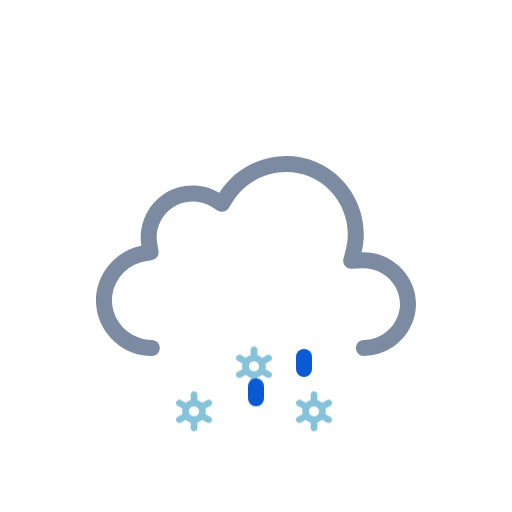
t = 0.00 s
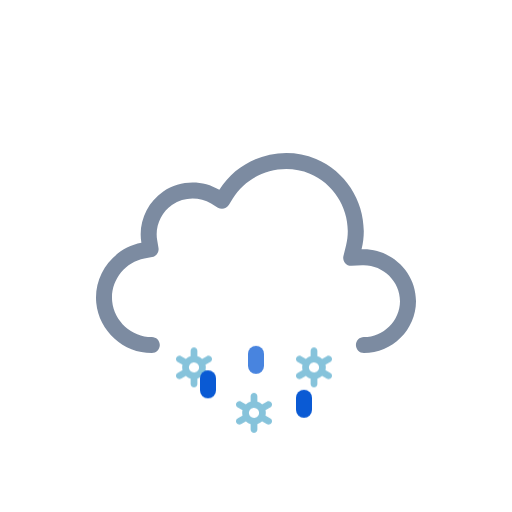
t = 0.51 s
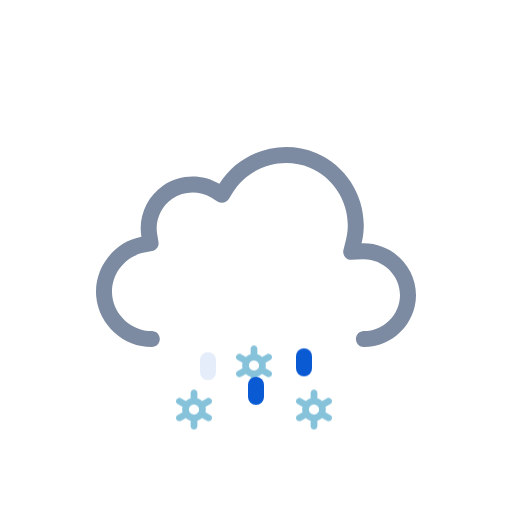
t = 0.98 s
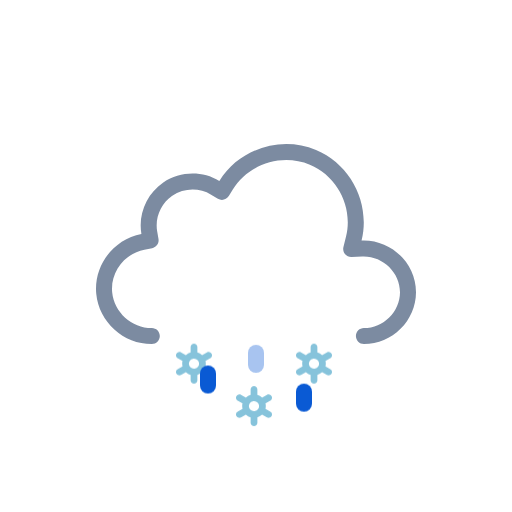
t = 1.45 s
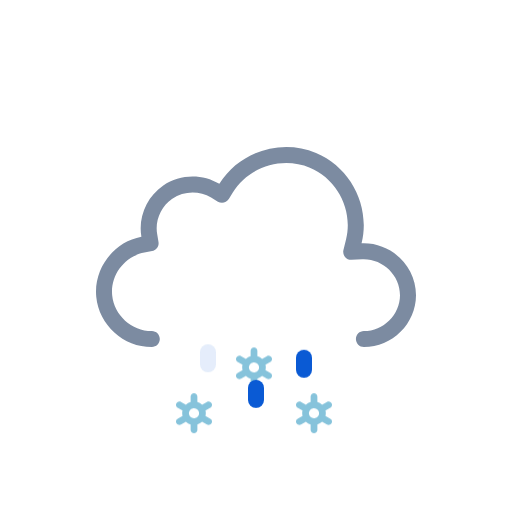
t = 2.02 s
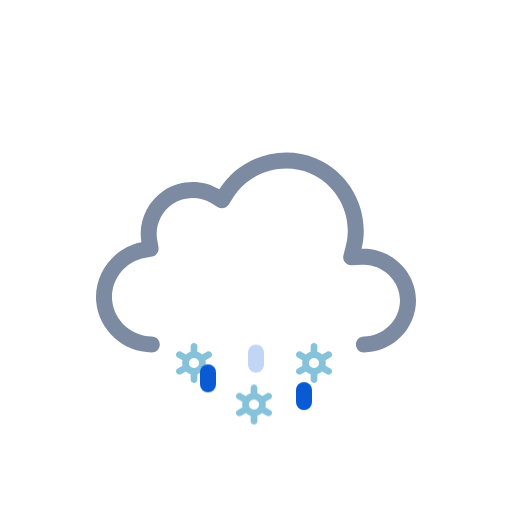
t = 2.44 s

The animated SVG that drew these frames (rendered in a browser with its animation timeline set to each time). Animation: 1 SMIL element (animateTransform=1), 6 CSS @keyframes rules; one cycle of 3.00 s, repeats indefinitely.

<svg xmlns="http://www.w3.org/2000/svg" viewBox="0 0 128 128" fill="none">
<style>
@keyframes k0 { 0% { transform: translate(0px, 13.8327px); opacity: 1 } 5% { transform: translate(0px, 15.2965px); opacity: 1 } 7.5% { transform: translate(0px, 16.0284px); opacity: 0.8333 } 20% { transform: translate(0px, 20px); opacity: 0 } 20.1% { transform: translate(0px, 0px); opacity: 0.0067 } 32.5% { transform: translate(0px, 0.5197px); opacity: 0.8333 } 35% { transform: translate(0px, 0.7896px); opacity: 1 } 45% { transform: translate(0px, 1.8693px); opacity: 1 } 57.5% { transform: translate(0px, 3.8404px); opacity: 1 } 70% { transform: translate(0px, 6.3071px); opacity: 1 } 82.5% { transform: translate(0px, 9.1893px); opacity: 1 } 95% { transform: translate(0px, 12.4372px); opacity: 1 } 100% { transform: translate(0px, 13.8327px); opacity: 1 } }
.k0 { animation: k0 1s linear infinite }
@keyframes k1 { 0% { transform: translate(0px, 2.5915px); opacity: 1 } 7.5% { transform: translate(0px, 3.8404px); opacity: 1 } 20% { transform: translate(0px, 6.3071px); opacity: 1 } 32.5% { transform: translate(0px, 9.1893px); opacity: 1 } 45% { transform: translate(0px, 12.4372px); opacity: 1 } 55% { transform: translate(0px, 15.3102px); opacity: 1 } 57.5% { transform: translate(0px, 16.0284px); opacity: 0.8333 } 70% { transform: translate(0px, 20px); opacity: 0 } 70.1% { transform: translate(0px, 0px); opacity: 0.0067 } 82.5% { transform: translate(0px, 0.5197px); opacity: 0.8333 } 85% { transform: translate(0px, 0.7896px); opacity: 1 } 95% { transform: translate(0px, 1.8693px); opacity: 1 } 100% { transform: translate(0px, 2.5915px); opacity: 1 } }
.k1 { animation: k1 1s linear infinite }
@keyframes k2 { 0% { transform: translate(0px, 13.8327px); opacity: 1 } 5% { transform: translate(0px, 15.2965px); opacity: 1 } 7.5% { transform: translate(0px, 16.0284px); opacity: 0.8333 } 20% { transform: translate(0px, 20px); opacity: 0 } 20.1% { transform: translate(0px, 0px); opacity: 0.0067 } 32.5% { transform: translate(0px, 0.5197px); opacity: 0.8333 } 35% { transform: translate(0px, 0.7896px); opacity: 1 } 45% { transform: translate(0px, 1.8693px); opacity: 1 } 57.5% { transform: translate(0px, 3.8404px); opacity: 1 } 70% { transform: translate(0px, 6.3071px); opacity: 1 } 82.5% { transform: translate(0px, 9.1893px); opacity: 1 } 95% { transform: translate(0px, 12.4372px); opacity: 1 } 100% { transform: translate(0px, 13.8327px); opacity: 1 } }
.k2 { animation: k2 1s linear infinite }
@keyframes k3 { 0% { transform: translate(0px, 0px); opacity: 0 } 12.5% { transform: translate(0px, 0.5197px); opacity: 0.8333 } 15% { transform: translate(0px, 0.7896px); opacity: 1 } 25% { transform: translate(0px, 1.8693px); opacity: 1 } 37.5% { transform: translate(0px, 3.8404px); opacity: 1 } 50% { transform: translate(0px, 6.3071px); opacity: 1 } 62.5% { transform: translate(0px, 9.1893px); opacity: 1 } 75% { transform: translate(0px, 12.4372px); opacity: 1 } 85% { transform: translate(0px, 15.3102px); opacity: 1 } 87.5% { transform: translate(0px, 16.0284px); opacity: 0.8333 } 100% { transform: translate(0px, 0px); opacity: 0 } }
.k3 { animation: k3 1s linear infinite }
@keyframes k4 { 0% { transform: translate(0px, 8.5824px); opacity: 1 } 2.5% { transform: translate(0px, 9.1893px); opacity: 1 } 15% { transform: translate(0px, 12.4372px); opacity: 1 } 25% { transform: translate(0px, 15.3102px); opacity: 1 } 27.5% { transform: translate(0px, 16.0284px); opacity: 0.8333 } 40% { transform: translate(0px, 20px); opacity: 0 } 40.1% { transform: translate(0px, 0px); opacity: 0.0067 } 52.5% { transform: translate(0px, 0.5197px); opacity: 0.8333 } 55% { transform: translate(0px, 0.7896px); opacity: 1 } 65% { transform: translate(0px, 1.8693px); opacity: 1 } 77.5% { transform: translate(0px, 3.8404px); opacity: 1 } 90% { transform: translate(0px, 6.3071px); opacity: 1 } 100% { transform: translate(0px, 8.5824px); opacity: 1 } }
.k4 { animation: k4 1s linear infinite }
@keyframes k5 { 0% { transform: translate(0px, 1.2456px); opacity: 1 } 5% { transform: translate(0px, 1.8693px); opacity: 1 } 17.5% { transform: translate(0px, 3.8404px); opacity: 1 } 30% { transform: translate(0px, 6.3071px); opacity: 1 } 42.5% { transform: translate(0px, 9.1893px); opacity: 1 } 55% { transform: translate(0px, 12.4372px); opacity: 1 } 65% { transform: translate(0px, 15.3102px); opacity: 1 } 67.5% { transform: translate(0px, 16.0284px); opacity: 0.8333 } 80% { transform: translate(0px, 20px); opacity: 0 } 80.1% { transform: translate(0px, 0px); opacity: 0.0067 } 92.5% { transform: translate(0px, 0.5197px); opacity: 0.8333 } 95% { transform: translate(0px, 0.7617px); opacity: 1 } 100% { transform: translate(0px, 1.2456px); opacity: 1 } }
.k5 { animation: k5 1s linear infinite }
</style><g id="sleet" clip-path="url(#clip0_2045_28972)">
<g id="Sky">
<g id="Clouds">
<g id="Cloud">
<path id="Cloud_2" fill-rule="evenodd" clip-rule="evenodd" d="M54.8371 48.2115C59.8274 40.138 70.2648 36.824 79.0085 40.4823C87.7416 44.136 92.6836 53.8827 90.3886 63.0856C97.6828 62.7671 104 68.7067 104 76.0281C104 83.1158 98.0476 89 90.9767 89C89.8721 89 88.9767 88.104 88.9767 86.9986C88.9767 85.8933 89.8721 84.9973 90.9767 84.9973C95.8637 84.9973 100 80.8799 100 76.0281C100 71.0262 95.6222 66.8637 90.5629 67.0846L87.8866 67.2014C87.2562 67.229 86.6497 66.9571 86.2505 66.4681C85.8513 65.979 85.7062 65.3301 85.859 64.7174L86.5076 62.1165C88.3201 54.8484 84.391 47.0727 77.4656 44.1752C70.5248 41.2713 62.1886 43.9272 58.239 50.3171L57.2003 51.9975C56.6245 52.9291 55.4074 53.2244 54.4692 52.6602L52.7767 51.6424C49.8116 49.8592 45.9319 49.9664 43.071 51.9105C40.2208 53.8474 38.7096 57.3922 39.2918 60.7745L39.6259 62.7154C39.8113 63.7924 39.0991 64.819 38.026 65.0218L36.092 65.3872C31.1421 66.3225 27.5723 71.0441 28.0437 76.0307C28.5153 81.0207 32.91 84.9983 37.9519 84.9973C39.0565 84.997 39.9521 85.8929 39.9524 86.9982C39.9526 88.1035 39.0573 88.9998 37.9528 89C30.8695 89.0015 24.7294 83.4755 24.0614 76.4076C23.3936 69.3412 28.3907 62.7689 35.3499 61.454C34.4997 56.5148 36.6828 51.4131 40.8239 48.5991C44.9752 45.7781 50.5363 45.625 54.8371 48.2115Z" fill="#7C8BA1" />
</g>
<animateTransform attributeName="transform" type="translate" values="0 0;0 -0.0933;0 -0.3875;0 -0.8783;0 -1.5;0 -2.1217;0 -2.6125;0 -2.9067;0 -3;0 -2.9067;0 -2.6125;0 -2.1217;0 -1.5;0 -0.8783;0 -0.3875;0 -0.0933;0 0" dur="3s" repeatCount="indefinite" calcMode="linear" /></g>
</g>
<g id="Precipitation">
<g id="Snowflakes">
<path id="Snowflake 1" d="M52.5781 90.366L51.3735 89.6775C51.4794 89.2326 51.4786 88.7687 51.3708 88.3241L52.5781 87.6345C52.6738 87.5805 52.7577 87.5079 52.8252 87.421C52.8926 87.3342 52.9423 87.2347 52.9711 87.1284C52.9998 87.0221 53.0071 86.9112 52.9926 86.802C52.9782 86.6928 52.9422 86.5876 52.8868 86.4926C52.7732 86.2998 52.5886 86.1597 52.3728 86.1025C52.157 86.0452 51.9276 86.0754 51.7339 86.1866L50.5278 86.8763C50.1931 86.5586 49.7868 86.3264 49.3437 86.1995V84.8202C49.3368 84.6003 49.245 84.3918 49.0875 84.2387C48.93 84.0856 48.7192 84 48.4998 84C48.2805 84 48.0699 84.0856 47.9124 84.2387C47.7548 84.3918 47.6628 84.6003 47.656 84.8202V86.1995C47.214 86.3289 46.8081 86.5598 46.4706 86.874L45.2662 86.1853C45.0724 86.0742 44.8428 86.044 44.627 86.1013C44.4113 86.1585 44.2267 86.2986 44.113 86.4913C44.0576 86.5864 44.0217 86.6916 44.0072 86.8007C43.9928 86.9099 44 87.0209 44.0288 87.1271C44.0575 87.2334 44.1072 87.3329 44.1747 87.4198C44.2421 87.5067 44.326 87.5792 44.4217 87.6332L45.6264 88.3216C45.5204 88.7666 45.5213 89.2305 45.629 89.675L44.4217 90.3647C44.326 90.4187 44.2421 90.4912 44.1747 90.5781C44.1072 90.665 44.0575 90.7645 44.0288 90.8708C44 90.9771 43.9928 91.088 44.0072 91.1972C44.0217 91.3063 44.0576 91.4115 44.113 91.5066C44.2267 91.6992 44.4113 91.8392 44.627 91.8965C44.8428 91.9537 45.0724 91.9236 45.2662 91.8126L46.4721 91.1229C46.8063 91.4409 47.2128 91.6726 47.6562 91.7979V93.1798C47.6631 93.3997 47.755 93.6082 47.9126 93.7613C48.0701 93.9144 48.2807 94 48.5 94C48.7194 94 48.9302 93.9144 49.0877 93.7613C49.2452 93.6082 49.337 93.3997 49.3439 93.1798V91.7975C49.7853 91.6683 50.1907 91.4378 50.5278 91.1242L51.7341 91.8138C51.9278 91.9248 52.1573 91.955 52.373 91.8977C52.5888 91.8405 52.7733 91.7005 52.887 91.5079C52.9424 91.4128 52.9784 91.3076 52.9928 91.1984C53.0073 91.0892 52.9998 90.9783 52.9711 90.872C52.9423 90.7657 52.8929 90.6662 52.8254 90.5793C52.7579 90.4925 52.6738 90.4199 52.5781 90.366ZM47.8664 90.0861C47.7229 90.005 47.5968 89.8961 47.4956 89.7657C47.3944 89.6353 47.3202 89.486 47.2771 89.3266C47.2339 89.1671 47.2228 89.0007 47.2443 88.8369C47.2658 88.6731 47.3197 88.5152 47.4026 88.3724C47.5735 88.084 47.8503 87.8743 48.1736 87.7883C48.497 87.7023 48.8411 87.747 49.1321 87.9126C49.2756 87.9938 49.4016 88.1027 49.5028 88.2331C49.604 88.3635 49.6782 88.5127 49.7214 88.6722C49.7645 88.8316 49.7757 88.9981 49.7541 89.1619C49.7326 89.3257 49.6787 89.4836 49.5958 89.6263C49.425 89.9149 49.1482 90.1247 48.8248 90.2108C48.5014 90.2969 48.1574 90.2523 47.8664 90.0867V90.0861Z" fill="#86C3DB" opacity="0" class="k0" />
<path id="Snowflake 2" d="M67.5781 90.366L66.3735 89.6775C66.4794 89.2326 66.4786 88.7687 66.3708 88.3241L67.5781 87.6345C67.6738 87.5805 67.7577 87.5079 67.8252 87.421C67.8926 87.3342 67.9423 87.2347 67.9711 87.1284C67.9998 87.0221 68.0071 86.9112 67.9926 86.802C67.9782 86.6928 67.9422 86.5876 67.8868 86.4926C67.7732 86.2998 67.5886 86.1597 67.3728 86.1025C67.157 86.0452 66.9276 86.0754 66.7339 86.1866L65.5278 86.8763C65.1931 86.5586 64.7868 86.3264 64.3437 86.1995V84.8202C64.3368 84.6003 64.245 84.3918 64.0875 84.2387C63.93 84.0856 63.7192 84 63.4998 84C63.2805 84 63.0699 84.0856 62.9124 84.2387C62.7548 84.3918 62.6628 84.6003 62.656 84.8202V86.1995C62.214 86.3289 61.8081 86.5598 61.4706 86.874L60.2662 86.1853C60.0724 86.0742 59.8428 86.044 59.627 86.1013C59.4113 86.1585 59.2267 86.2986 59.113 86.4913C59.0576 86.5864 59.0217 86.6916 59.0072 86.8007C58.9928 86.9099 59 87.0209 59.0288 87.1271C59.0575 87.2334 59.1072 87.3329 59.1747 87.4198C59.2421 87.5067 59.326 87.5792 59.4217 87.6332L60.6264 88.3216C60.5204 88.7666 60.5213 89.2305 60.629 89.675L59.4217 90.3647C59.326 90.4187 59.2421 90.4912 59.1747 90.5781C59.1072 90.665 59.0575 90.7645 59.0288 90.8708C59 90.9771 58.9928 91.088 59.0072 91.1972C59.0217 91.3063 59.0576 91.4115 59.113 91.5066C59.2267 91.6992 59.4113 91.8392 59.627 91.8965C59.8428 91.9537 60.0724 91.9236 60.2662 91.8126L61.4721 91.1229C61.8063 91.4409 62.2128 91.6726 62.6562 91.7979V93.1798C62.6631 93.3997 62.755 93.6082 62.9126 93.7613C63.0701 93.9144 63.2807 94 63.5 94C63.7194 94 63.9302 93.9144 64.0877 93.7613C64.2452 93.6082 64.337 93.3997 64.3439 93.1798V91.7975C64.7853 91.6683 65.1907 91.4378 65.5278 91.1242L66.7341 91.8138C66.9278 91.9248 67.1573 91.955 67.373 91.8977C67.5888 91.8405 67.7733 91.7005 67.887 91.5079C67.9424 91.4128 67.9784 91.3076 67.9928 91.1984C68.0073 91.0892 67.9998 90.9783 67.9711 90.872C67.9423 90.7657 67.8929 90.6662 67.8254 90.5793C67.7579 90.4925 67.6738 90.4199 67.5781 90.366ZM62.8664 90.0861C62.7229 90.005 62.5968 89.8961 62.4956 89.7657C62.3944 89.6353 62.3202 89.486 62.2771 89.3266C62.2339 89.1671 62.2228 89.0007 62.2443 88.8369C62.2658 88.6731 62.3197 88.5152 62.4026 88.3724C62.5735 88.084 62.8503 87.8743 63.1736 87.7883C63.497 87.7023 63.8411 87.747 64.1321 87.9126C64.2756 87.9938 64.4016 88.1027 64.5028 88.2331C64.604 88.3635 64.6782 88.5127 64.7214 88.6722C64.7645 88.8316 64.7757 88.9981 64.7541 89.1619C64.7326 89.3257 64.6787 89.4836 64.5958 89.6263C64.425 89.9149 64.1482 90.1247 63.8248 90.2108C63.5014 90.2969 63.1574 90.2523 62.8664 90.0867V90.0861Z" fill="#86C3DB" opacity="0" class="k1" />
<path id="Snowflake 3" d="M82.5781 90.366L81.3735 89.6775C81.4794 89.2326 81.4786 88.7687 81.3708 88.3241L82.5781 87.6345C82.6738 87.5805 82.7577 87.5079 82.8252 87.421C82.8926 87.3342 82.9423 87.2347 82.9711 87.1284C82.9998 87.0221 83.0071 86.9112 82.9926 86.802C82.9782 86.6928 82.9422 86.5876 82.8868 86.4926C82.7732 86.2998 82.5886 86.1597 82.3728 86.1025C82.157 86.0452 81.9276 86.0754 81.7339 86.1866L80.5278 86.8763C80.1931 86.5586 79.7868 86.3264 79.3437 86.1995V84.8202C79.3368 84.6003 79.245 84.3918 79.0875 84.2387C78.93 84.0856 78.7192 84 78.4998 84C78.2805 84 78.0699 84.0856 77.9124 84.2387C77.7548 84.3918 77.6628 84.6003 77.656 84.8202V86.1995C77.214 86.3289 76.8081 86.5598 76.4706 86.874L75.2662 86.1853C75.0724 86.0742 74.8428 86.044 74.627 86.1013C74.4113 86.1585 74.2267 86.2986 74.113 86.4913C74.0576 86.5864 74.0217 86.6916 74.0072 86.8007C73.9928 86.9099 74 87.0209 74.0288 87.1271C74.0575 87.2334 74.1072 87.3329 74.1747 87.4198C74.2421 87.5067 74.326 87.5792 74.4217 87.6332L75.6264 88.3216C75.5204 88.7666 75.5213 89.2305 75.629 89.675L74.4217 90.3647C74.326 90.4187 74.2421 90.4912 74.1747 90.5781C74.1072 90.665 74.0575 90.7645 74.0288 90.8708C74 90.9771 73.9928 91.088 74.0072 91.1972C74.0217 91.3063 74.0576 91.4115 74.113 91.5066C74.2267 91.6992 74.4113 91.8392 74.627 91.8965C74.8428 91.9537 75.0724 91.9236 75.2662 91.8126L76.4721 91.1229C76.8063 91.4409 77.2128 91.6726 77.6562 91.7979V93.1798C77.6631 93.3997 77.755 93.6082 77.9126 93.7613C78.0701 93.9144 78.2807 94 78.5 94C78.7194 94 78.9302 93.9144 79.0877 93.7613C79.2452 93.6082 79.337 93.3997 79.3439 93.1798V91.7975C79.7853 91.6683 80.1907 91.4378 80.5278 91.1242L81.7341 91.8138C81.9278 91.9248 82.1573 91.955 82.373 91.8977C82.5888 91.8405 82.7733 91.7005 82.887 91.5079C82.9424 91.4128 82.9784 91.3076 82.9928 91.1984C83.0073 91.0892 82.9998 90.9783 82.9711 90.872C82.9423 90.7657 82.8929 90.6662 82.8254 90.5793C82.7579 90.4925 82.6738 90.4199 82.5781 90.366ZM77.8664 90.0861C77.7229 90.005 77.5968 89.8961 77.4956 89.7657C77.3944 89.6353 77.3202 89.486 77.2771 89.3266C77.2339 89.1671 77.2228 89.0007 77.2443 88.8369C77.2658 88.6731 77.3197 88.5152 77.4026 88.3724C77.5735 88.084 77.8503 87.8743 78.1736 87.7883C78.497 87.7023 78.8411 87.747 79.1321 87.9126C79.2756 87.9938 79.4016 88.1027 79.5028 88.2331C79.604 88.3635 79.6782 88.5127 79.7214 88.6722C79.7645 88.8316 79.7757 88.9981 79.7541 89.1619C79.7326 89.3257 79.6787 89.4836 79.5958 89.6263C79.425 89.9149 79.1482 90.1247 78.8248 90.2108C78.5014 90.2969 78.1574 90.2523 77.8664 90.0867V90.0861Z" fill="#86C3DB" opacity="0" class="k2" />
</g>
<g id="Raindrops">
<path id="Raindrop 1" d="M52 88V91" stroke="#0A5AD4" stroke-width="4" stroke-linecap="round" class="k3" />
<path id="Raindrop 2" d="M64 88V91" stroke="#0A5AD4" stroke-width="4" stroke-linecap="round" opacity="0" class="k4" />
<path id="Raindrop 3" d="M76 88V91" stroke="#0A5AD4" stroke-width="4" stroke-linecap="round" opacity="0" class="k5" />
</g>
</g>
</g>
<defs>
<clipPath id="clip0_2045_28972">
<rect width="128" height="128" fill="white" />
</clipPath>
</defs>
</svg>
